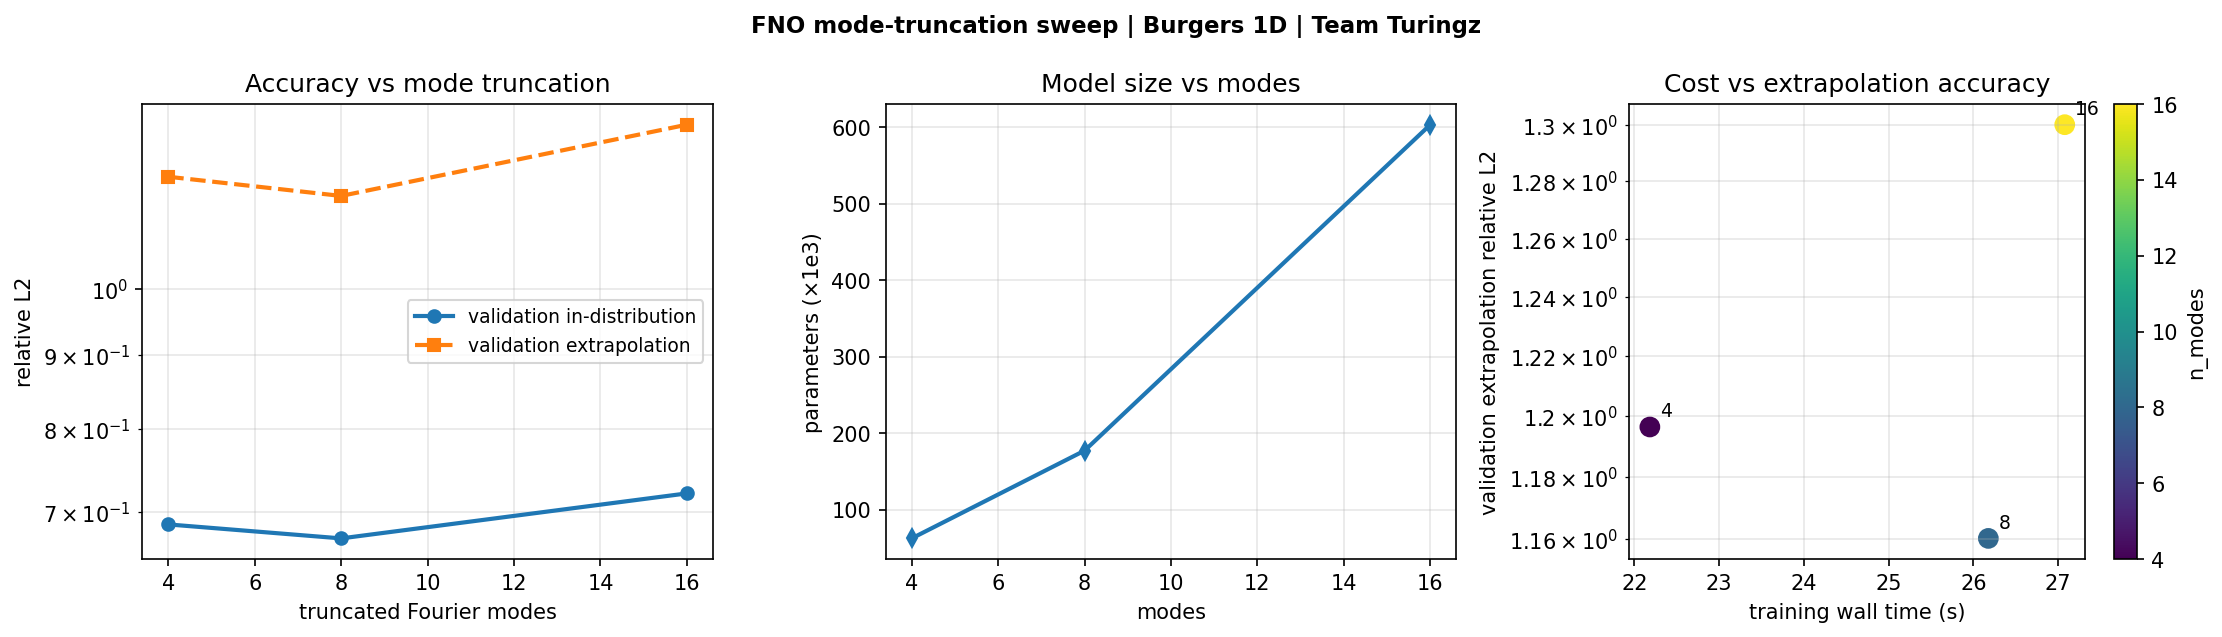

The file beside this chart, header and first rows:
n_modes, n_parameters, train_wall_s, final_loss, train_in_dist_rel_l2_mean, train_extrap_rel_l2_mean, val_in_dist_rel_l2_mean, val_extrap_rel_l2_mean, train_in_dist_rel_l2_max, train_extrap_rel_l2_max, val_in_dist_rel_l2_max, val_extrap_rel_l2_max
4, 62433, 22.18, 2.383, 0.6636, 1.094, 0.6868, 1.196, 0.8134, 1.58, 0.6868, 1.196
8, 177121, 26.18, 2.359, 0.6494, 1.041, 0.6716, 1.16, 0.8064, 1.607, 0.6716, 1.16
16, 603105, 27.08, 2.496, 0.6945, 1.123, 0.7216, 1.3, 0.8777, 1.856, 0.7216, 1.3
